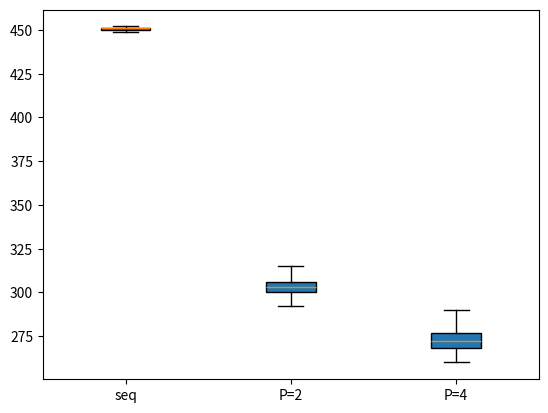

Source code (Python):
#! /usr/bin/env python3

print('Preset1')
import matplotlib.pyplot as plt
 
seqPreset1=[1271,564,521,507,579,465,455,453,452,455,451,452,453,452,454,452,453,452,455,452,453,456,453,452,456,453,454,452,454,452,453,453,453,450,451,451,452,453,453,456,453,451,451,451,451,451,452,450,452,453,452,452,452,451,451,452,454,450,451,450,450,451,452,450,452,450,452,451,451,451,451,450,451,452,450,449,450,472,450,450,451,450,450,451,449,451,451,451,451,450,451,451,450,451,451,449,452,450,451,455,451,449,450,449,449,450,451,450,450,451,450,450,450,451,451,451,449,450,449,450,450,450,450,451,450,451,452,450,450,452,453,451,451,450,451,451,449,451,458,451,451,450,452,451,450,451,451,449,450,449,449,451,451,450,451,451,449,451,450,449,450,451,450,451,451,452,451,451,451,451,451,450,450,449,450,452,451,452,452,451,451,451,451,450,450,451,451,453,451,451,453,450,450,451,449,449,449,453,450,450,450,449,449,451,448,449,449,450,448,449,448,449,449,453,449,449,448,454,448,454,449,448,449,448,449,450,449,449,452,449,450,450,449,450,451,450,452,449,452,449,451,452,449,452,449,449,449,450,449,450,451,449,452,450,451,452,450,449,450,449,449,451,451,450,450,451,449,452,450,450,453,452,451,451,451,449,448,452,451,450,450,451,450,450,450,452,451,450,450,450,451,452,452,450,451,450,451,452,452,450,451,449,449,450,452,451,451,452,449,450,452,450,450,450,451,450,452,451,450,450,450,452,450,451,452,452,455,451,452,452,450,451,452,449,449,449,454,450,451,452,452,451,449,452,451,458,450,451,451,451,451,451,450,452,453,452,450,450,449,452,450,452,451,451,449,450,450,449,451,450,451,452,453,453,451,450,450,450,450,449,451,451,451,457,451,451,449,450,450,448,449,449,452,450,450,449,451,450,451,451,450,455,450,450,451,450,450,450,451,452,450,449,450,449,448,451,450,451,448,448,449,457,450,451,449,450,451,452,450,449,449,449,449,452,451,450,451,451,448,449,450,448,451,451,448,451,448,448,448,450,451,450,448,449,454,453,451,449,449,451,451,450,450,451,449,448,450,449,449,453,450,449,451,451,449,450,450,451,452,451,449,451,451,450,451,449,450,451,452,450,451,448,448,450,449,451,452,450,451,451,450,450,452,451,451,449,449,448,449,451,448,450,448,449,450,448,448,452,450,450,449,449,449,449,450,449,450,450,451,452,448,449,450,448,450,453,451,451,452,450,448,450,448,449,448,448,449,451,450,451,451,450,451,449,451,449,449,451,452,450,448,449,450,449,451,453,451,450,451,448,448,449,450,451,449,450,450,450,451,450,450,449,449,448,448,449,449,449,452,450,451,451,451,449,450,451,450,450,449,451,448,450,449,448,450,450,454,451,451,450,451,451,452,451,449,449,452,450,451,449,449,449,451,449,449,450,450,452,451,451,451,451,452,450,449,448,448,451,449,451,450,449,450,448,449,449,450,449,451,452,450,450,451,450,451,450,450,452,451,449,450,450,451,450,451,449,449,453,449,450,452,451,450,451,450,451,452,450,449,453,449,451,451,451,448,451,452,450,451,451,451,451,451,449,452,450,449,450,451,451,452,451,452,449,450,449,450,451,452,451,450,449,451,455,449,452,451,452,450,451,451,453,450,450,451,449,449,451,450,449,449,449,452,452,452,449,451,450,450,451,450,452,452,449,453,449,449,450,450,450,451,452,451,453,451,449,452,451,451,450,450,450,451,453,449,452,450,451,451,453,450,450,452,449,452,452,452,451,451,449,450,453,450,450,450,451,450,451,451,451,453,449,450,451,449,450,451,448,450,450,449,452,450,452,449,449,450,452,451,450,450,450,452,451,453,450,451,452,450,451,451,449,450,451,448,450,452,452,453,451,449,449,452,453,452,451,452,451,451,451,451,451,451,451,451,451,450,450,450,455,450,452,449,451,451,449,453,451,452,452,449,451,450,451,449,450,449,450,450,451,451,450,451,450,451,449,451,452,450,452,450,450,450,452,453,450,451,450,451,452,451,452,452,449,449,449,452,451,451,452,450,449,449,452,450,451,449,449,450,450,452,451,450,451,451,451,451,450,451,450,450,452,452,452,451,452,450,452,450,449,453,452,449,452,450,450,452,451,452,451,451,452,452,452,451,451,450,450,453,451,450,451,449,450,452,449,449,452,452,450,450,450,452,471,452,451,449,451,453,452,452,448,449,451,449,450,453,450,451,450,451,452,450,451,450,453,451,452,449,449,450,450,451,449,450,449,451,450,453,452,452,451,450,450,449,450,452,452,451,452,449,453,450,449,450,452,452,451,450,450,451,450,449,450,451,454,449,449,451,453,449,451,452,449,450,452,451,449,451,452,449,453,452,451,450,450,450,450,453,449,450,449,451,449,449,451,450,450,452,452,452,449,450,451,452,451,451,452,453,452,450,452,451,452,451,452,450,450,450,449,452,452,452,453,450,451,449,452,451,450,449,450,450,450,450,450,449,449,450,452,450,450,452,452,452,449,450,452,452,451,451,453,451,452,450,450,450,452,449,449,450,450,477,451,449,451,450,450,452,451,450,452,450,451,451,451,452,452,451,450,451,450,451,451,451,450,451,452,451,450,451,451,449,451,450,450,453,448,450,449,448,450,451,449,455,452,452,452,451,451,451,452,451,449,449,451,452,451,451,450,451,451,451,451,449,451,449,450,451,449,454,449,449,449,450,448,450,453,452,451,452,450,450,451,451,452,449,449,451,451,452,452,451,451,452,450,451,449,452,451,451,450,452,453,449,451,449,450,452,450,452,453,451,452,451,455,449,449,450,448,451,452,451,450,453,450,451,450,450,452,451,454,450,453,452,451,451,451,451,449,451,450,453,451,449,450,450,450,450,452,451,450,450,451,450,452,449,450,451,451,452,450,449,450,451,450,448,451,452,449,451,454,450,451,450,452,452,450,449,451,452,452,452,452,449,449,451,450,452,452,452,451,452,449,449,450,450,450,452,450,449,451,450,452,452,452,452,452,450,449,450,450,451,450,450,451,452,452,450,453,456,449,451,452,451,452,452,450,451,454,452,451,450,451,449,451,451,450,451,450,450,450,451,452,451,451,449,452,451,452,452,450,452,450,452,449,449,452,453,449,452,453,451,452,451,450,452,450,452,450,452,450,449,450,451,452,450,450,451,452,449,451,452,449,450,451,450,452,450,449,450,450,450,451,450,449,452,451,449,450,450,449,452,449,450,451,452,451,449,450,451,453,451,449,450,449,451,451,452,452,450,449,451,451,452,449,451,450,452,452,453,452,452,452,451,450,451,453,452,451,451,450,450,449,449,449,450,452,452,453,450,452,451,450,450,452,449,451,449,449,449,450,450,451,450,451,452,451,453,449,450,449,450,451,452,452,450,451,450,451]
par2Preset1=[1151,443,391,399,354,396,328,314,304,304,319,321,297,299,310,303,303,306,315,303,307,308,301,302,301,303,297,297,310,300,302,304,311,300,306,302,295,304,309,318,303,305,302,298,296,301,307,299,301,305,300,300,304,308,304,305,304,296,298,305,301,301,304,305,298,300,307,307,303,302,313,294,302,307,310,299,300,307,302,300,300,306,296,302,308,302,299,304,303,297,303,310,301,302,305,307,300,300,302,300,300,306,310,303,298,305,303,300,304,310,292,299,304,301,304,302,305,296,301,301,302,299,308,305,302,306,322,296,302,303,309,299,302,316,302,300,298,303,293,299,305,302,307,306,309,296,300,310,301,305,306,311,299,305,306,300,304,311,307,303,305,306,299,300,306,304,296,302,308,302,301,306,310,297,296,305,302,302,309,312,303,302,307,302,301,305,308,300,304,306,304,299,301,306,302,305,307,300,298,304,306,296,301,306,302,300,302,302,296,298,305,298,298,308,308,302,306,304,300,303,303,309,302,301,306,294,294,297,306,296,295,306,302,304,304,310,301,305,307,295,303,310,307,294,303,300,292,298,304,306,296,300,304,299,301,308,305,301,297,300,303,301,305,311,295,297,310,295,300,302,314,298,302,303,293,296,302,307,300,305,308,301,301,303,310,303,300,306,294,295,296,306,298,303,302,300,302,300,313,300,302,308,301,300,305,306,293,295,303,298,294,297,299,295,299,301,293,304,305,309,300,304,303,293,300,298,309,296,300,310,302,302,310,309,302,300,304,300,301,304,309,296,299,304,296,298,301,306,302,305,315,302,300,305,307,300,303,298,293,298,307,308,301,299,300,293,298,301,306,296,294,299,295,294,297,312,297,303,306,301,301,303,307,296,302,311,297,301,305,313,297,298,310,302,303,305,306,301,302,307,302,301,300,307,295,300,305,303,305,309,308,296,300,307,300,300,302,309,303,303,309,302,300,303,308,294,300,307,301,303,306,303,294,300,308,295,297,308,307,301,304,306,303,299,312,313,303,304,305,302,300,302,306,302,304,307,300,298,297,314,303,300,305,303,302,305,308,303,306,307,300,297,296,317,293,301,305,300,301,313,304,302,303,325,301,302,310,308,298,301,323,301,300,304,307,300,303,306,298,301,305,308,302,302,307,303,296,304,310,301,299,307,301,296,298,308,306,296,300,292,298,304,307,300,307,307,300,300,303,306,297,307,309,300,301,302,312,298,304,303,299,305,302,317,303,309,312,299,303,301,307,293,301,305,299,301,312,306,302,307,307,302,302,310,309,298,299,308,303,305,303,309,300,302,313,300,302,311,311,303,304,307,302,301,309,308,303,304,313,299,297,299,303,299,305,306,299,305,306,309,296,305,310,300,301,306,308,301,306,309,303,301,308,310,304,300,306,294,295,303,307,303,308,308,302,305,305,309,299,305,308,302,307,306,310,300,299,310,301,300,308,305,302,296,305,295,301,308,301,301,304,307,300,302,310,306,296,301,299,292,297,304,304,299,305,312,300,302,307,311,301,304,305,302,301,304,312,298,306,306,303,302,298,308,301,304,310,301,299,307,308,301,299,305,298,302,310,306,302,307,309,302,305,304,304,298,303,305,302,303,307,313,302,302,309,302,303,310,309,301,304,311,301,306,309,308,300,300,305,303,308,305,310,296,296,299,292,298,302,309,300,302,309,302,300,309,302,293,295,307,302,301,307,305,293,297,300,301,301,311,308,303,305,306,300,298,306,316,302,307,307,299,302,305,312,299,305,308,300,303,307,306,297,302,306,298,300,303,311,300,304,309,303,301,309,312,300,304,306,297,304,303,309,302,301,306,302,303,305,310,301,303,308,303,301,308,305,293,300,308,304,303,310,314,301,300,306,303,306,310,307,301,305,310,302,299,308,308,302,301,307,303,305,307,310,301,300,307,301,302,306,304,302,304,303,297,299,304,307,299,306,305,298,300,304,307,300,303,307,304,303,312,308,303,306,306,300,307,305,309,303,302,305,301,293,305,307,300,302,303,302,303,304,309,300,303,307,300,305,303,312,302,306,308,302,301,305,306,292,298,305,299,301,303,305,300,300,309,298,301,307,312,293,303,311,302,305,306,310,299,304,307,302,300,305,308,302,304,305,293,298,302,307,301,299,307,300,299,303,307,299,303,305,295,304,309,308,301,305,306,303,302,303,310,297,302,305,302,303,311,309,301,305,306,302,303,307,309,301,298,298,296,300,304,300,294,303,321,295,301,308,303,302,302,308,302,301,305,310,303,305,310,302,302,302,307,298,303,308,300,301,306,308,301,303,304,300,301,310,308,297,302,303,299,302,302,309,302,300,307,303,301,310,313,302,304,308,301,301,306,306,301,304,305,300,303,305,312,301,305,307,301,306,309,308,302,303,319,301,304,308,309,302,303,309,302,304,302,310,297,295,301,301,300,304,309,303,305,309,296,303,301,306,292,297,301,302,299,312,306,299,302,305,302,307,308,306,298,302,309,300,303,311,308,302,299,310,302,298,297,305,297,305,302,293,302,307,310,301,300,310,301,300,300,300,293,300,302,294,302,309,307,301,300,302,293,300,297,305,301,303,309,297,305,310,312,300,305,308,301,300,306,309,307,300,307,296,296,303,308,300,303,305,296,298,300,305,293,295,312,298,300,306,308,301,300,303,293,303,306,314,302,304,308,304,307,303,301,292,296,311,299,302,302,308,300,305,308,300,304,307,307,300,302,308,293,297,310,310,301,305,305,297,301,301,305,301,304,306,300,307,309,308,303,304,323,302,301,304,307,302,303,307,296,302,303,307,302,306,306,302,303,302,309,300,303,304,300,304,307,311,298,302,306,303,301,306,306,301,301,308,300,299,310,306,302,307,320,292,294,303,309,299,303,308,302,298,307,307,301,302,307,300,302,307,309,302,304,306,296,300,310,309,297,295,303,301,301,313,308,300,303,319,303,301,307,308,300,302,304,302,300,304,309,297,306,307,301,300,307,314,300,306,310,301,303,315,306,300,303,306,302,307,302,314,300,300,307,301,302,308,311,297,295,303,297,298,305,309,297,298,309,298,301,304,307,301,301,307,301,304,311,314,303,305,305,301,301,307,309,304,301,306,298,309,306,307,298,305,308,300,301,307,305,300,294,298,293,300,303,307,302,302,302,302,301,302,306,302,304,308,298,300,305,308,298,300,309,302,300,303,306,301,303,309,302,305,301,311,301,304,304,301,299,296,306,295,295,303,301,302,307,303,293,299,312,302,300,309,309,298,303,304,297,298,308,312,301,302,308,303,300,296,308,292,295,304,304,301,306,307,302,301,305,302,303,306,307,303,304,307,300,299,308,307,298,303,307,299,302,306,310,298,304,305,301,303,306,308,302,300,304,294,297,305,308,298,298,307,300]
par4Preset1=[1257,393,359,387,416,341,317,287,281,272,286,297,297,276,360,306,286,269,275,273,278,268,274,271,276,274,274,272,280,268,280,271,285,270,278,267,274,274,285,272,277,271,278,270,275,280,290,266,273,266,276,269,275,278,278,269,276,264,278,268,280,265,273,265,272,273,275,270,282,265,285,267,274,268,279,267,276,264,271,273,285,265,284,271,277,268,277,272,272,267,278,267,275,266,281,270,280,265,287,270,287,269,269,272,272,272,279,266,284,265,284,271,277,264,280,266,280,272,271,271,274,269,278,265,280,274,276,266,275,266,271,264,273,271,273,271,273,266,282,273,277,272,275,272,275,269,282,272,278,264,279,265,275,267,277,269,274,271,278,267,276,267,279,271,284,270,274,265,281,265,284,264,285,271,274,269,279,269,284,268,285,274,277,266,275,263,277,263,283,262,278,270,272,275,278,263,277,273,276,263,276,266,277,269,276,271,278,267,278,265,270,266,275,265,272,270,275,271,276,270,277,272,275,267,272,272,283,270,278,263,278,267,281,267,283,270,278,263,283,271,275,269,275,266,278,272,276,264,277,266,282,268,273,264,281,268,282,270,272,272,271,268,275,274,275,272,273,268,270,272,284,269,276,272,276,270,271,264,288,267,277,265,281,267,272,265,273,265,278,269,279,268,280,266,274,267,281,265,278,264,276,266,272,270,280,267,284,267,277,264,274,278,277,268,274,264,275,264,295,266,284,269,278,269,272,267,281,268,271,267,275,283,280,279,277,269,280,265,283,276,278,270,271,268,277,264,282,270,274,269,276,265,279,266,273,266,277,262,277,272,278,272,272,260,279,272,270,271,284,265,282,272,275,278,281,264,274,267,279,268,279,272,289,263,281,269,276,268,278,270,285,268,276,265,280,268,274,276,276,273,276,269,280,269,288,268,276,266,277,269,279,269,276,271,288,264,275,269,271,266,272,270,279,263,275,270,287,266,276,277,269,264,280,269,277,271,280,266,276,271,279,267,273,272,287,270,277,263,275,271,281,269,283,262,274,270,272,269,276,273,272,270,280,265,277,268,277,271,278,266,276,270,279,267,273,265,284,267,274,264,287,270,279,266,275,265,272,266,272,266,278,270,275,270,273,264,279,272,273,267,282,279,276,272,286,268,276,265,274,274,271,272,274,266,270,273,290,261,281,273,282,270,275,264,275,265,277,264,275,268,277,272,280,269,276,266,275,267,276,265,271,272,278,268,278,264,274,265,273,270,271,279,285,263,275,271,274,264,282,270,285,268,280,268,276,268,278,271,273,270,278,264,279,269,279,267,283,265,274,264,278,268,280,267,275,268,291,271,292,265,279,263,277,266,272,270,289,268,281,266,286,270,277,274,280,272,290,265,280,270,274,264,283,277,272,265,279,266,278,262,273,273,278,270,277,265,277,267,273,268,279,264,276,268,279,266,269,264,275,265,272,274,274,280,274,268,283,281,270,278,275,268,276,265,276,273,273,270,278,272,275,268,277,270,280,266,285,263,280,264,273,270,272,265,273,269,272,269,272,268,281,266,275,270,273,266,282,268,281,267,274,263,271,269,281,267,278,268,283,266,283,267,277,266,275,263,270,269,270,272,277,270,283,265,275,268,281,265,280,269,278,265,279,264,270,271,280,272,280,283,278,269,274,266,278,263,273,270,274,264,270,271,270,265,281,266,278,269,277,267,277,269,279,272,289,267,272,269,280,268,275,270,275,265,271,267,278,268,278,265,271,267,271,266,273,266,272,271,274,268,272,272,278,267,281,263,272,267,278,264,272,265,288,267,277,269,274,262,290,263,276,265,276,266,280,267,274,272,286,265,281,266,271,271,280,266,271,278,271,270,279,269,280,262,277,269,285,272,288,266,280,269,278,265,283,269,277,269,280,268,276,270,277,263,284,266,278,271,277,270,279,268,276,265,284,268,269,265,276,275,269,271,279,269,277,264,287,263,276,262,274,265,274,270,277,278,280,263,272,271,274,270,273,263,280,269,285,268,270,269,275,265,277,265,272,268,274,265,274,268,274,264,286,267,271,269,278,264,273,265,272,264,274,265,275,264,279,263,273,270,278,267,279,265,275,267,281,268,276,272,288,271,279,268,287,271,277,266,279,269,280,269,271,285,275,261,273,264,274,263,273,265,276,266,284,272,277,268,276,268,274,265,287,267,274,272,279,263,287,271,278,267,276,263,280,268,274,265,276,266,271,271,285,264,272,271,277,265,284,269,278,280,276,261,275,268,277,264,274,266,276,270,282,273,275,267,274,268,276,268,275,275,282,278,277,270,285,270,277,267,274,267,272,269,276,266,278,275,277,263,272,265,278,267,274,264,278,271,282,272,271,267,271,265,272,265,276,270,270,278,271,270,274,269,281,269,274,279,274,264,279,266,274,270,268,271,282,265,272,267,274,270,281,264,278,265,273,265,274,263,273,267,278,263,279,265,281,275,275,270,271,271,273,270,275,263,280,268,276,264,273,271,275,271,280,263,279,273,281,264,278,264,274,267,278,269,276,270,270,280,273,269,281,268,275,266,283,264,272,263,278,271,276,277,275,264,273,267,281,268,275,264,278,269,282,266,282,265,278,265,272,266,274,272,273,267,273,263,277,262,278,263,274,270,279,264,275,266,279,276,275,265,283,268,278,267,271,269,278,271,272,268,277,268,278,277,284,268,279,266,278,265,270,272,272,269,274,264,273,270,270,270,277,267,284,263,288,269,272,266,285,269,277,279,280,280,276,266,274,263,279,267,273,261,276,268,299,262,284,263,276,267,280,268,280,271,280,267,269,279,286,273,278,264,274,268,270,267,277,268,280,274,277,270,282,269,280,265,274,269,279,279,272,269,279,265,276,268,273,270,280,265,271,269,284,262,277,269,277,263,276,269,288,266,272,268,278,272,271,266,278,269,281,271,271,270,277,265,277,264,273,267,277,268,271,270,280,280,276,272,276,268,274,268,270,270,273,267,271,271,278,266,272,272,271,273,284,268,279,264,276,266,273,263,271,269,270,270,287,263,275,271,271,265,276,271,275,268,274,264,276,263,277,267,280,271,280,266,274,267,277,267,273,269,274,269,270,268,292,263,277,271,287,260,276,269,273,268,277,272,280,266,277,267,276,278,279,264,278,263,274,263,280,266,270,262,287,271,273,265,271,264,276,272,276,267,275,263,279,264,274,270,271,271,277,267,272,268,273,263,276,269,272,263,274,269,285,268,275,268,272,266,274,268,281,265,275,270,277,265,273,265,283,278,276,265,282,263,276,269,279,269,271,266,280,265,273,270,277,266,273,266,281,271,275,265,279,266,287,267,271,265,280,266,275,271,277,266,276,269,275,262,274,269,277,270,281,266,278,266,273,268,269,271,274,266,271,271,282,267]


box_plot_data=[seqPreset1, par2Preset1, par4Preset1]
plt.boxplot(box_plot_data,0,'',patch_artist=True,labels=['seq','P=2','P=4'])
plt.show()
